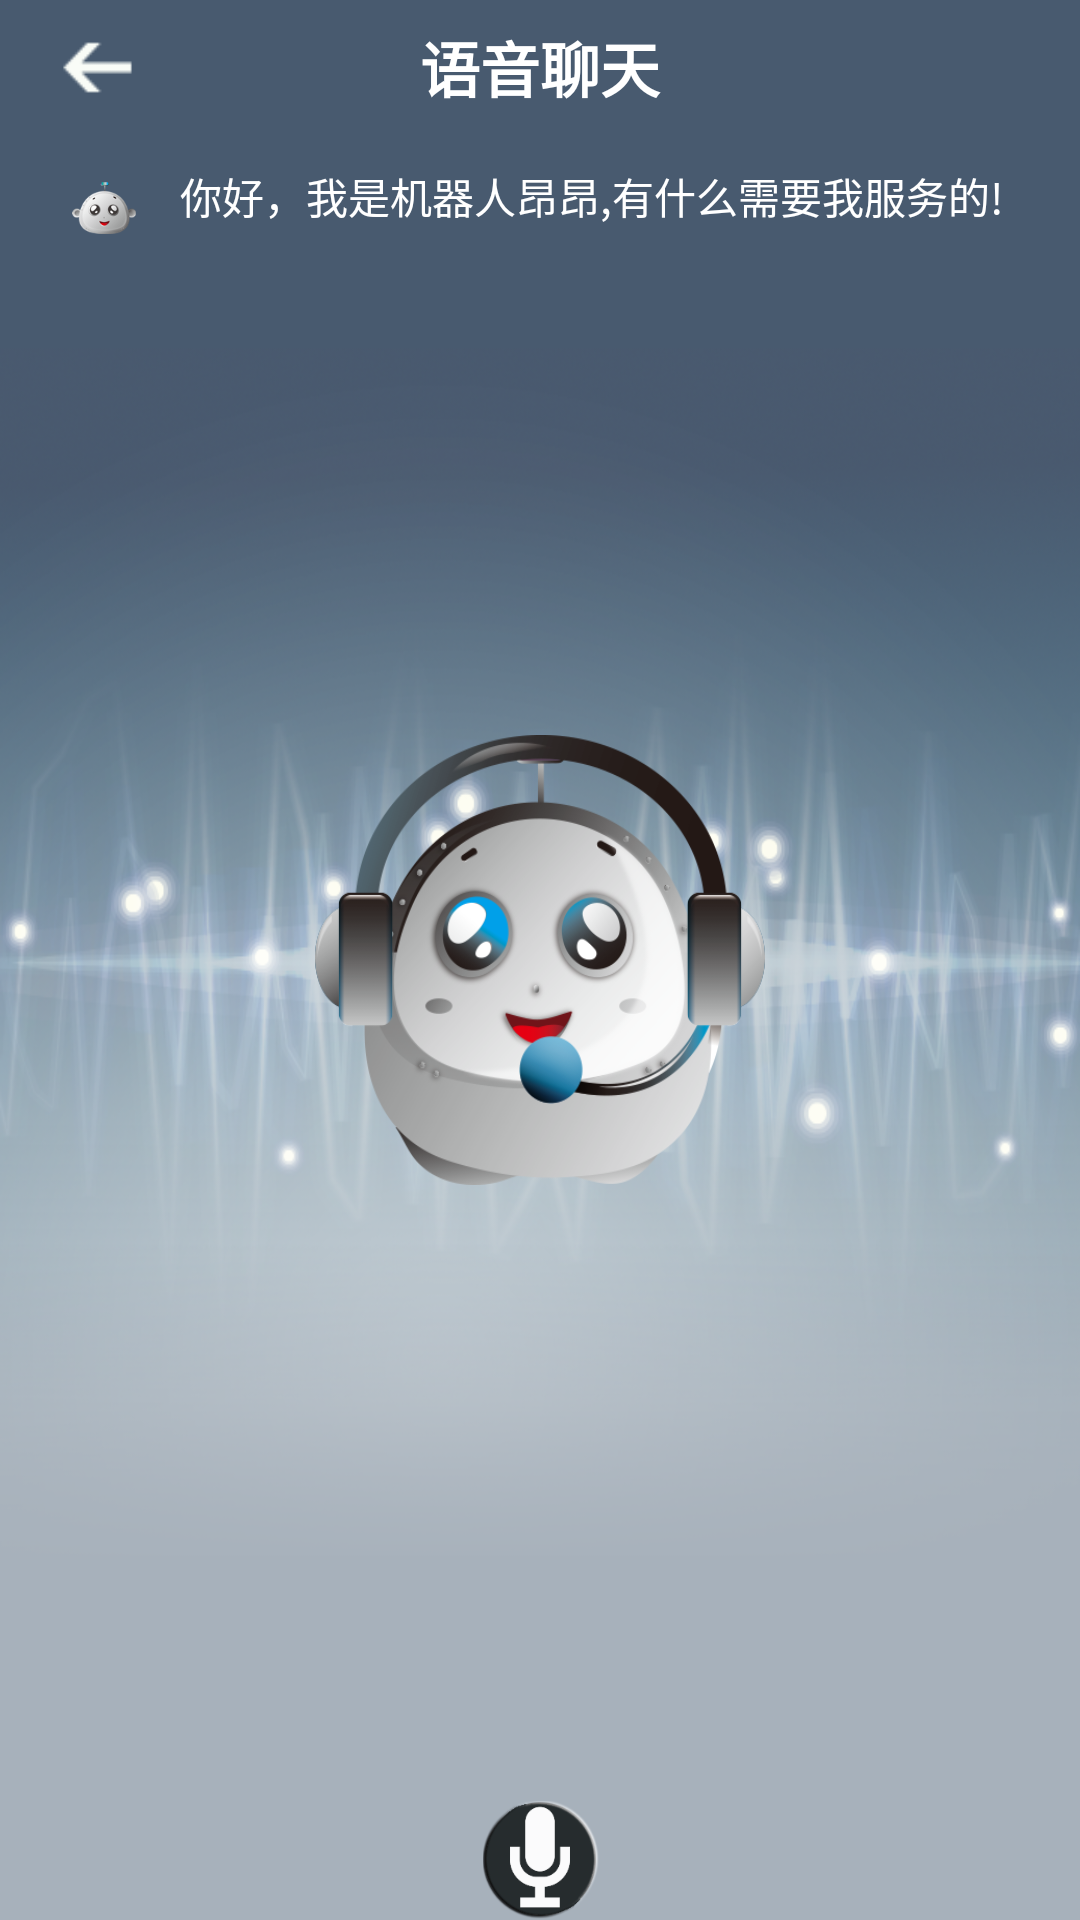

Write the Android layout XML for this screen, with the resource values it uses.
<!-- AndroidManifest.xml: application theme AppTheme -->
<!-- res/layout/vocechat.xml -->
<?xml version="1.0" encoding="utf-8"?>
<RelativeLayout xmlns:android="http://schemas.android.com/apk/res/android"
    android:layout_width="match_parent"
    android:layout_height="match_parent"
    android:background="@drawable/chat_bg_default"
    android:orientation="vertical" >

    <RelativeLayout
        android:id="@+id/ly_chat_title"
        android:layout_width="fill_parent"
        android:layout_height="45dp"
        android:background="@drawable/title_bar" >

        <Button
            android:id="@+id/bt_vocechat_back"
            android:layout_width="35dp"
            android:layout_height="35dp"
            android:layout_centerVertical="true"
            android:layout_marginLeft="15dp"
            android:background="@drawable/back" />

        <TextView
            android:layout_width="fill_parent"
            android:layout_height="fill_parent"
            android:gravity="center"
            android:text="语音聊天"
            android:textColor="#fff"
            android:textSize="20sp"
            android:textStyle="bold" />
    </RelativeLayout>
    <LinearLayout 
        android:id="@+id/ll_voice_layout"
        android:layout_width="match_parent"
        android:layout_height="wrap_content"
        android:orientation="horizontal"
        android:layout_margin="10dp"
		android:layout_below="@+id/ly_chat_title"
        >
        <ImageView 
            android:layout_width="30dp"
            android:layout_height="30dp"
            android:layout_marginLeft="10dp"
            android:layout_marginRight="10dp"
            android:layout_gravity="center_vertical"
            android:background="@drawable/logo"
            />
        <TextView 
            android:id="@+id/tv_voice_tv"
            android:layout_width="wrap_content"
            android:layout_height="wrap_content"
            android:textColor="#ffffff"
            android:text="你好，我是机器人昂昂,有什么需要我服务的!"
            />
    </LinearLayout>
    <ImageView 
        android:id="@+id/iv_voice_iv"
        android:layout_width="150dp"
        android:layout_height="150dp"
        android:layout_centerInParent="true"
        android:background="@drawable/tl"
        />

    <RelativeLayout
        android:layout_width="match_parent"
        android:layout_height="wrap_content"
        android:layout_alignParentBottom="true" >

        <LinearLayout
            android:layout_width="match_parent"
            android:layout_height="wrap_content"
            android:layout_centerVertical="true"
            android:background="@drawable/title_bar" />

            <Button
                android:id="@+id/bt_voice_bt"
                android:layout_width="40dp"
                android:layout_height="40dp"
                android:layout_centerHorizontal="true"
                android:background="@drawable/bigmac" />
        
    </RelativeLayout>

</RelativeLayout>
<!-- resources referenced by this layout -->
<resources>
  <!-- drawable back: png bitmap (drawable-hdpi, 18042 bytes) -->
  <!-- drawable bigmac: png bitmap (drawable-hdpi, 25468 bytes) -->
  <!-- drawable chat_bg_default: png bitmap (drawable-hdpi, 380219 bytes) -->
  <!-- drawable logo: png bitmap (drawable-hdpi, 24852 bytes) -->
  <!-- drawable tl: png bitmap (drawable-hdpi, 74556 bytes) -->
  <style name="AppTheme" parent="AppBaseTheme">
          
      </style>
  <style name="AppBaseTheme" parent="android:Theme.Light">
          
      </style>
</resources>
